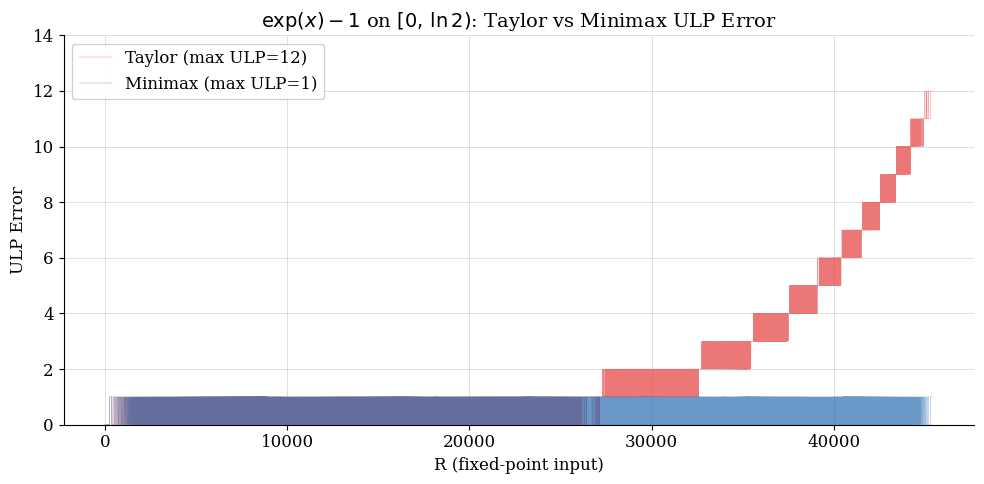
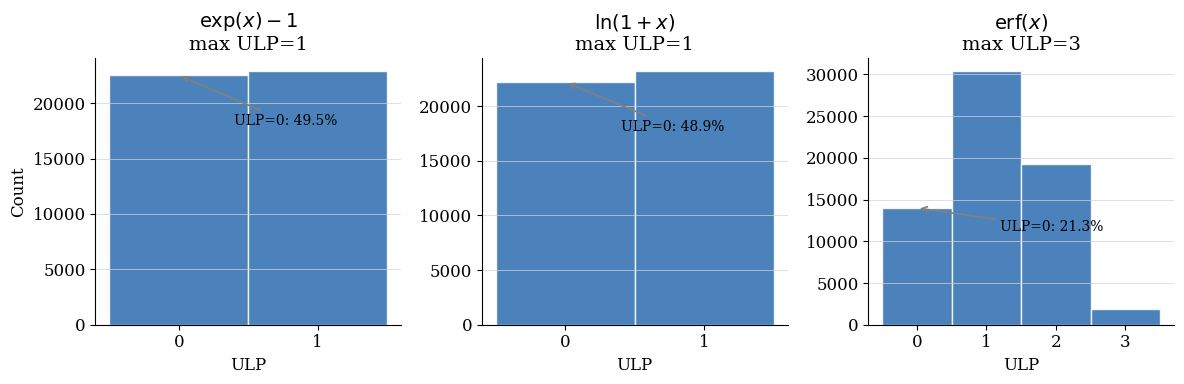
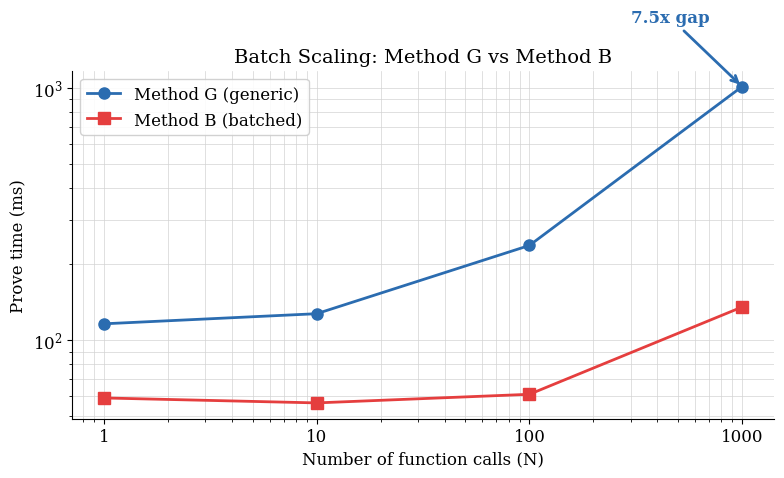

Here is the Python script that generated these plots, in order:
"""
Generate three SVG figures for the thesis proposal report.
  Fig 1: Taylor vs Minimax ULP error for exp(x)-1
  Fig 2: ULP histograms for exp, ln, erf
  Fig 3: Batch scaling Method G vs B
"""

import math
import numpy as np
import matplotlib
matplotlib.use('Agg')
import matplotlib.pyplot as plt

# ── Global style ──────────────────────────────────────────────────────────────
BLUE = '#2b6cb0'
RED = '#e53e3e'
GREEN = '#38a169'

plt.rcParams.update({
    'font.family': 'serif',
    'font.size': 12,
    'axes.titlesize': 14,
    'axes.labelsize': 12,
    'figure.facecolor': 'white',
    'axes.facecolor': 'white',
    'savefig.facecolor': 'white',
})

OUT_DIR = r'D:\畢業論文v4\提案報告\figures'


def remove_top_right_spines(ax):
    ax.spines['top'].set_visible(False)
    ax.spines['right'].set_visible(False)


# ── Horner evaluation (pure Python big-int) ───────────────────────────────────
def horner_eval(D, R):
    """Evaluate P = (((D[0]*R + D[1])*R + D[2])*R + D[3])*R + D[4]) * R
    using Python ints. D has 5 elements (D5..D1). Returns P."""
    acc = D[0]
    for i in range(1, 5):
        acc = acc * R + D[i]
    P = acc * R
    return P


S = 65536
S5 = S ** 5  # 65536^5


# ══════════════════════════════════════════════════════════════════════════════
# Figure 1: Taylor vs Minimax ULP error for exp(x)-1
# ══════════════════════════════════════════════════════════════════════════════
def generate_fig1():
    print("Generating fig1_taylor_vs_minimax.svg ...")

    D_minimax = [772, 166960606, 47192951395326, 9220542387939544845,
                 1208935047551242989517054]
    D_taylor = [546, 178956971, 46912496118443, 9223372036854775808,
                1208925819614629174706176]

    R_max = 45426
    R_vals = list(range(0, R_max + 1))

    ulp_minimax = []
    ulp_taylor = []

    for R in R_vals:
        # Minimax
        P_m = horner_eval(D_minimax, R)
        w_m = P_m // S5

        # Taylor
        P_t = horner_eval(D_taylor, R)
        w_t = P_t // S5

        # Reference
        w_ref = round(math.expm1(R / S) * S)

        ulp_minimax.append(abs(w_m - w_ref))
        ulp_taylor.append(abs(w_t - w_ref))

    max_ulp_minimax = max(ulp_minimax)
    max_ulp_taylor = max(ulp_taylor)
    print(f"  exp: max ULP minimax={max_ulp_minimax}, taylor={max_ulp_taylor}")

    fig, ax = plt.subplots(figsize=(10, 5))
    ax.plot(R_vals, ulp_taylor, color=RED, linewidth=0.3, alpha=0.7,
            label=f'Taylor (max ULP={max_ulp_taylor})')
    ax.plot(R_vals, ulp_minimax, color=BLUE, linewidth=0.3, alpha=0.7,
            label=f'Minimax (max ULP={max_ulp_minimax})')
    ax.set_xlabel('R (fixed-point input)')
    ax.set_ylabel('ULP Error')
    ax.set_ylim(0, 14)
    ax.set_title(r'$\exp(x)-1$ on $[0,\,\ln 2)$: Taylor vs Minimax ULP Error')
    ax.legend(loc='upper left', framealpha=0.9)
    ax.grid(True, color='lightgray', linewidth=0.5)
    remove_top_right_spines(ax)

    fig.tight_layout()
    path = f'{OUT_DIR}\\fig1_taylor_vs_minimax.svg'
    fig.savefig(path, format='svg')
    plt.close(fig)
    print(f"  Saved: {path}")
    return ulp_minimax  # reuse for fig2


# ══════════════════════════════════════════════════════════════════════════════
# Figure 2: ULP histograms for exp, ln, erf
# ══════════════════════════════════════════════════════════════════════════════
def compute_ulp_array(D, R_max, ref_func):
    """Compute ULP array for a given function."""
    ulps = []
    for R in range(0, R_max + 1):
        P = horner_eval(D, R)
        w = P // S5
        w_ref = round(ref_func(R / S) * S)
        ulps.append(abs(w - w_ref))
    return ulps


def generate_fig2(exp_ulps=None):
    print("Generating fig2_ulp_histograms.svg ...")

    # ── exp ──
    if exp_ulps is None:
        D_exp = [772, 166960606, 47192951395326, 9220542387939544845,
                 1208935047551242989517054]
        exp_ulps = compute_ulp_array(D_exp, 45426, math.expm1)
    max_exp = max(exp_ulps)
    print(f"  exp: max ULP={max_exp}")

    # ── ln ──
    D_ln = [3344, -730064963, 87363023329837, -9166709246312651464,
            1208759815998055276524329]
    ln_ulps = compute_ulp_array(D_ln, 45426, math.log1p)
    max_ln = max(ln_ulps)
    print(f"  ln:  max ULP={max_ln}")

    # ── erf ──
    D_erf = [787, 579083775, -125846944001408, 289907292761500882,
             1362777516625049393273811]
    erf_ulps = compute_ulp_array(D_erf, 65535, math.erf)
    max_erf = max(erf_ulps)
    print(f"  erf: max ULP={max_erf}")

    # ── Plot ──
    fig, axes = plt.subplots(1, 3, figsize=(12, 4))

    datasets = [
        (exp_ulps, 'exp', f'$\\exp(x)-1$\nmax ULP={max_exp}', BLUE),
        (ln_ulps, 'ln', f'$\\ln(1+x)$\nmax ULP={max_ln}', BLUE),
        (erf_ulps, 'erf', f'$\\mathrm{{erf}}(x)$\nmax ULP={max_erf}', BLUE),
    ]

    for i, (ulps, name, title, color) in enumerate(datasets):
        ax = axes[i]
        max_u = max(ulps)
        bins = np.arange(0, max_u + 2) - 0.5  # center bars on integers
        ax.hist(ulps, bins=bins, color=color, edgecolor='white', alpha=0.85)
        ax.set_title(title)
        ax.set_xlabel('ULP')
        if i == 0:
            ax.set_ylabel('Count')

        # Annotate ULP=0 percentage
        count_zero = ulps.count(0)
        pct = count_zero / len(ulps) * 100
        ax.annotate(f'ULP=0: {pct:.1f}%',
                     xy=(0, count_zero), xytext=(max_u * 0.4, count_zero * 0.8),
                     fontsize=10, color='black',
                     arrowprops=dict(arrowstyle='->', color='gray', lw=1.2))

        ax.set_xticks(range(0, max_u + 1))
        remove_top_right_spines(ax)
        ax.grid(True, axis='y', color='lightgray', linewidth=0.5)

    fig.tight_layout()
    path = f'{OUT_DIR}\\fig2_ulp_histograms.svg'
    fig.savefig(path, format='svg')
    plt.close(fig)
    print(f"  Saved: {path}")


# ══════════════════════════════════════════════════════════════════════════════
# Figure 3: Batch scaling Method G vs B
# ══════════════════════════════════════════════════════════════════════════════
def generate_fig3():
    print("Generating fig3_batch_scaling.svg ...")

    N = [1, 10, 100, 1000]
    G_prove = [115.9, 127.1, 237.0, 1010.6]
    B_prove = [58.9, 56.3, 60.9, 135.1]

    fig, ax = plt.subplots(figsize=(8, 5))
    ax.plot(N, G_prove, color=BLUE, marker='o', markersize=8, linewidth=2,
            label='Method G (generic)')
    ax.plot(N, B_prove, color=RED, marker='s', markersize=8, linewidth=2,
            label='Method B (batched)')

    ax.set_xscale('log')
    ax.set_yscale('log')
    ax.set_xlabel('Number of function calls (N)')
    ax.set_ylabel('Prove time (ms)')
    ax.set_title('Batch Scaling: Method G vs Method B')

    # Annotate 7.5x gap at N=1000
    ax.annotate('7.5x gap',
                xy=(1000, G_prove[3]),
                xytext=(300, G_prove[3] * 1.8),
                fontsize=12, fontweight='bold', color=BLUE,
                arrowprops=dict(arrowstyle='->', color=BLUE, lw=2))

    ax.legend(loc='upper left', framealpha=0.9)
    ax.grid(True, which='both', color='lightgray', linewidth=0.5)
    remove_top_right_spines(ax)

    # Set sensible tick labels for log scale
    ax.set_xticks(N)
    ax.set_xticklabels([str(n) for n in N])

    fig.tight_layout()
    path = f'{OUT_DIR}\\fig3_batch_scaling.svg'
    fig.savefig(path, format='svg')
    plt.close(fig)
    print(f"  Saved: {path}")


# ══════════════════════════════════════════════════════════════════════════════
# Main
# ══════════════════════════════════════════════════════════════════════════════
if __name__ == '__main__':
    print("=" * 60)
    print("Generating thesis proposal figures")
    print("=" * 60)

    exp_ulps = generate_fig1()
    generate_fig2(exp_ulps)
    generate_fig3()

    print("=" * 60)
    print("All 3 figures generated successfully!")
    print("=" * 60)
